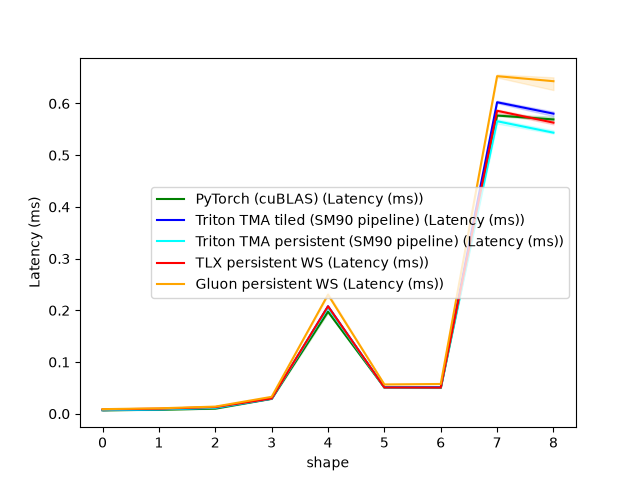

The table this chart was drawn from, first rows:
shape, PyTorch (cuBLAS) (Latency (ms)), Triton TMA tiled (SM90 pipeline) (Latenc…, Triton TMA persistent (SM90 pipeline) (L…, TLX persistent WS (Latency (ms)), Gluon persistent WS (Latency (ms))
256x256x256, 0.006624, 0.007040, 0.007264, 0.008448, 0.008864
512x512x512, 0.007712, 0.008672, 0.008512, 0.009728, 0.01046
1024x1024x1024, 0.009856, 0.01149, 0.01146, 0.0128, 0.01379
2048x2048x2048, 0.02893, 0.02938, 0.02922, 0.02947, 0.03267
4096x4096x4096, 0.1972, 0.2077, 0.2056, 0.2077, 0.2303
1024x4096x4096, 0.05062, 0.05117, 0.05034, 0.05062, 0.05664
4096x1024x4096, 0.05008, 0.05142, 0.05027, 0.05043, 0.05754
4096x11008x4096, 0.5767, 0.6024, 0.5657, 0.5859, 0.6528
4096x4096x11008, 0.5692, 0.5804, 0.5436, 0.5629, 0.6431
